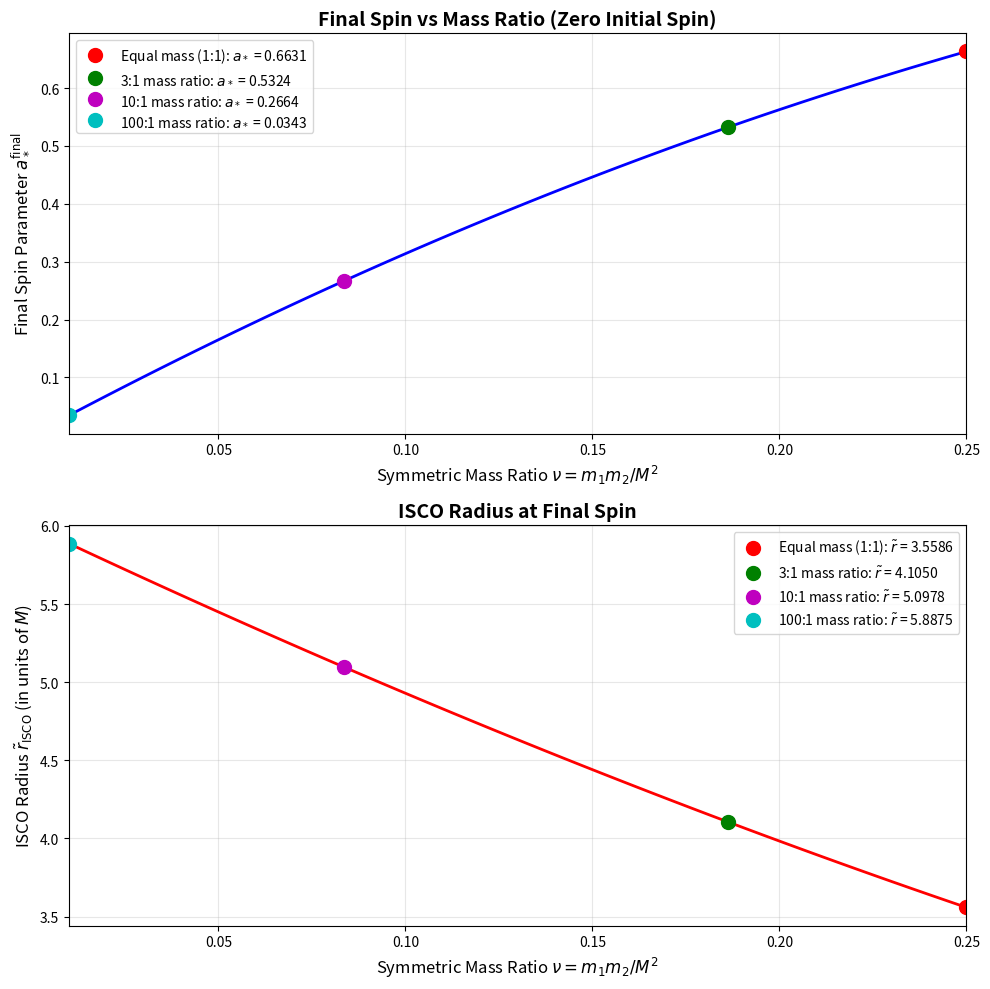

The matplotlib source for this figure:
"""
Simple Post-Merger Spin Calculator

Following Buonanno, Kidder, Lehner (2007) - "Estimating the final spin of a binary black hole coalescence"
https://arxiv.org/pdf/0709.3839

This module implements dimensionless formulas for calculating the final spin parameter
of a merged black hole system using the ISCO approximation.
"""

import numpy as np
import matplotlib.pyplot as plt


def calculate_nu(m1, m2):
    """
    Calculate the symmetric mass ratio.
    
    Parameters:
    -----------
    m1 : float
        Mass of first black hole
    m2 : float
        Mass of second black hole
        
    Returns:
    --------
    float
        Symmetric mass ratio nu = m1*m2/(m1+m2)^2
    """
    M = m1 + m2
    return (m1 * m2) / (M**2)


def calculate_Z1(a_star):
    """
    Calculate Z1 parameter for ISCO radius calculation.
    
    Z1 = 1 + (1 - a_*^2)^{1/3} * [(1 + a_*)^{1/3} + (1 - a_*)^{1/3}]
    
    Parameters:
    -----------
    a_star : float
        Dimensionless spin parameter (a_* = a_f/M), must be in range [-1, 1]
        
    Returns:
    --------
    float
        Z1 parameter
    """
    if not -1 <= a_star <= 1:
        raise ValueError(f"a_star must be in range [-1, 1], got {a_star}")
    
    term1 = (1 - a_star**2)**(1/3)
    term2 = (1 + a_star)**(1/3) + (1 - a_star)**(1/3)
    
    return 1 + term1 * term2


def calculate_Z2(Z1, a_star):
    """
    Calculate Z2 parameter for ISCO radius calculation.
    
    Z2 = sqrt(3*a_*^2 + Z1^2)
    
    Parameters:
    -----------
    Z1 : float
        Z1 parameter (can be calculated using calculate_Z1)
    a_star : float
        Dimensionless spin parameter
        
    Returns:
    --------
    float
        Z2 parameter
    """
    return np.sqrt(3 * a_star**2 + Z1**2)


def calculate_r_tilde_isco(a_star, prograde=True):
    """
    Calculate the dimensionless ISCO radius.
    
    r_tilde_ISCO = 3 + Z2 ∓ sqrt[(3-Z1)(3+Z1+2*Z2)]
    
    Where:
    - Upper sign (-) is for prograde orbits (co-rotating)
    - Lower sign (+) is for retrograde orbits (counter-rotating)
    
    Parameters:
    -----------
    a_star : float
        Dimensionless spin parameter of the black hole
    prograde : bool, optional
        True for prograde (co-rotating) orbits, False for retrograde
        Default is True
        
    Returns:
    --------
    float
        Dimensionless ISCO radius r_tilde = r/M
    """
    Z1 = calculate_Z1(a_star)
    Z2 = calculate_Z2(Z1, a_star)
    
    sqrt_term = np.sqrt((3 - Z1) * (3 + Z1 + 2*Z2))
    
    if prograde:
        # Prograde: use minus sign
        r_tilde = 3 + Z2 - sqrt_term
    else:
        # Retrograde: use plus sign
        r_tilde = 3 + Z2 + sqrt_term
    
    return r_tilde


def calculate_L_orb_over_M2(r_tilde, a_star, nu, prograde=True):
    """
    Calculate the dimensionless orbital angular momentum L_orb/M^2.
    
    L_orb/M^2 = nu * [r_tilde^2 ∓ 2*a_star*sqrt(r_tilde) + a_star^2] / 
                     [r_tilde^{3/4} * sqrt(r_tilde^{3/2} - 3*sqrt(r_tilde) ± 2*a_star)]
    
    Where:
    - Upper sign (∓ and ±) corresponds to prograde orbits
    - Lower sign corresponds to retrograde orbits
    
    Parameters:
    -----------
    r_tilde : float
        Dimensionless radius r/M
    a_star : float
        Dimensionless spin parameter
    nu : float
        Symmetric mass ratio
    prograde : bool, optional
        True for prograde orbits, False for retrograde. Default is True
        
    Returns:
    --------
    float
        Dimensionless orbital angular momentum L_orb/M^2
    """
    sqrt_r = np.sqrt(r_tilde)
    
    if prograde:
        # Prograde: ∓ becomes -, ± becomes +
        numerator = r_tilde**2 - 2*a_star*sqrt_r + a_star**2
        denominator_term = r_tilde**(3/2) - 3*sqrt_r + 2*a_star
    else:
        # Retrograde: ∓ becomes +, ± becomes -
        numerator = r_tilde**2 + 2*a_star*sqrt_r + a_star**2
        denominator_term = r_tilde**(3/2) - 3*sqrt_r - 2*a_star
    
    denominator = r_tilde**(3/4) * np.sqrt(denominator_term)
    
    return nu * numerator / denominator


def calculate_L_orb_at_isco(a_star, nu, prograde=True):
    """
    Calculate L_orb/M^2 evaluated at the ISCO radius.
    
    This is a convenience function that combines r_tilde_isco calculation
    with the orbital angular momentum calculation.
    
    Parameters:
    -----------
    a_star : float
        Dimensionless spin parameter
    nu : float
        Symmetric mass ratio
    prograde : bool, optional
        True for prograde orbits, False for retrograde. Default is True
        
    Returns:
    --------
    float
        Dimensionless orbital angular momentum at ISCO
    """
    r_tilde_isco = calculate_r_tilde_isco(a_star, prograde=prograde)
    return calculate_L_orb_over_M2(r_tilde_isco, a_star, nu, prograde=prograde)


def calculate_a_star_final_zero_spin(nu, a_star_guess, prograde=True):
    """
    Calculate the final dimensionless spin for initially non-spinning black holes.
    
    For zero initial spins:
    a_star_f = L_orb(r_ISCO)/M^2
    
    Since L_orb depends on a_star_f, this requires using an initial guess.
    The user should iterate or use self-consistent calculations if needed.
    
    Parameters:
    -----------
    nu : float
        Symmetric mass ratio
    a_star_guess : float
        Initial guess for the final spin parameter (used to calculate r_ISCO and L_orb)
    prograde : bool, optional
        True for prograde orbits, False for retrograde. Default is True
        
    Returns:
    --------
    float
        Final dimensionless spin parameter
    """
    L_orb_M2 = calculate_L_orb_at_isco(a_star_guess, nu, prograde=prograde)
    return L_orb_M2


def calculate_a_star_final(a_star_1, a_star_2, m1, m2, a_star_guess, prograde=True):
    """
    Calculate the final dimensionless spin including initial spins.
    
    a_star_f = L_orb(r_ISCO)/M^2 + 
               a_star_1 * (1/4)(1 + sqrt(1-4*nu))^2 + 
               a_star_2 * (1/4)(1 - sqrt(1-4*nu))^2
    
    Parameters:
    -----------
    a_star_1 : float
        Initial dimensionless spin of first black hole
    a_star_2 : float
        Initial dimensionless spin of second black hole
    m1 : float
        Mass of first black hole
    m2 : float
        Mass of second black hole
    a_star_guess : float
        Initial guess for the final spin (used in L_orb calculation)
    prograde : bool, optional
        True for prograde orbits, False for retrograde. Default is True
        
    Returns:
    --------
    float
        Final dimensionless spin parameter
    """
    nu = calculate_nu(m1, m2)
    
    # Calculate mass fraction coefficients
    sqrt_term = np.sqrt(1 - 4*nu)
    coeff_1 = 0.25 * (1 + sqrt_term)**2
    coeff_2 = 0.25 * (1 - sqrt_term)**2
    
    # Calculate orbital angular momentum contribution
    L_orb_M2 = calculate_L_orb_at_isco(a_star_guess, nu, prograde=prograde)
    
    # Final spin
    a_star_f = L_orb_M2 + a_star_1 * coeff_1 + a_star_2 * coeff_2
    
    return a_star_f


def solve_a_star_self_consistent(nu, a_star_initial=0.0, prograde=True, 
                                  tol=1e-6, max_iter=100):
    """
    Solve for the final spin self-consistently using fixed-point iteration.
    
    Since a_star_f appears on both sides of the equation through L_orb(r_ISCO(a_star_f)),
    we need to iterate to find the self-consistent solution.
    
    Parameters:
    -----------
    nu : float
        Symmetric mass ratio
    a_star_initial : float, optional
        Initial guess for iteration. Default is 0.0
    prograde : bool, optional
        True for prograde orbits, False for retrograde. Default is True
    tol : float, optional
        Convergence tolerance. Default is 1e-6
    max_iter : int, optional
        Maximum number of iterations. Default is 100
        
    Returns:
    --------
    dict
        Dictionary containing:
        - 'a_star': Final spin parameter
        - 'r_tilde_isco': ISCO radius at final spin
        - 'L_orb_M2': Orbital angular momentum at ISCO
        - 'converged': Whether iteration converged
        - 'iterations': Number of iterations performed
    """
    a_star = a_star_initial
    
    for i in range(max_iter):
        a_star_new = calculate_a_star_final_zero_spin(nu, a_star, prograde=prograde)
        
        if abs(a_star_new - a_star) < tol:
            r_tilde = calculate_r_tilde_isco(a_star_new, prograde=prograde)
            L_orb = calculate_L_orb_at_isco(a_star_new, nu, prograde=prograde)
            
            return {
                'a_star': a_star_new,
                'r_tilde_isco': r_tilde,
                'L_orb_M2': L_orb,
                'converged': True,
                'iterations': i + 1
            }
        
        a_star = a_star_new
    
    # Did not converge
    return {
        'a_star': a_star,
        'r_tilde_isco': calculate_r_tilde_isco(a_star, prograde=prograde),
        'L_orb_M2': calculate_L_orb_at_isco(a_star, nu, prograde=prograde),
        'converged': False,
        'iterations': max_iter
    }


def plot_final_spin_vs_nu(nu_min=0.01, nu_max=0.25, num_points=100, 
                          prograde=True, save_fig=False, filename='final_spin_vs_nu.png',
                          highlight_mass_ratios=None):
    """
    Plot the final spin parameter as a function of symmetric mass ratio nu
    for initially non-spinning black holes.
    
    Parameters:
    -----------
    nu_min : float, optional
        Minimum value of nu to plot. Default is 0.01
    nu_max : float, optional
        Maximum value of nu to plot. Default is 0.25 (equal mass case)
    num_points : int, optional
        Number of points to compute. Default is 100
    prograde : bool, optional
        True for prograde orbits, False for retrograde. Default is True
    save_fig : bool, optional
        Whether to save the figure. Default is False
    filename : str, optional
        Filename to save the figure. Default is 'final_spin_vs_nu.png'
    highlight_mass_ratios : list of lists, optional
        List of [m1, m2] pairs to highlight on the plot. 
        Example: [[1, 1], [3, 1]] for equal mass and 3:1 ratio
        If None, defaults to [[1, 1], [3, 1]]
        
    Returns:
    --------
    tuple
        (nu_array, a_star_array) - Arrays of nu values and corresponding final spins
    """
    
    # Default mass ratios to highlight
    if highlight_mass_ratios is None:
        highlight_mass_ratios = [[1, 1], [3, 1]]
    nu_values = np.linspace(nu_min, nu_max, num_points)
    a_star_values = []
    r_tilde_isco_values = []
    
    print(f"Computing final spin for {num_points} values of nu...")
    for nu in nu_values:
        result = solve_a_star_self_consistent(nu, prograde=prograde)
        a_star_values.append(result['a_star'])
        r_tilde_isco_values.append(result['r_tilde_isco'])
        
        if not result['converged']:
            print(f"Warning: Did not converge for nu={nu:.4f}")
    
    a_star_values = np.array(a_star_values)
    r_tilde_isco_values = np.array(r_tilde_isco_values)
    
    # Create the plot
    fig, (ax1, ax2) = plt.subplots(2, 1, figsize=(10, 10))
    
    # Plot 1: Final spin vs nu
    ax1.plot(nu_values, a_star_values, 'b-', linewidth=2)
    ax1.set_xlabel(r'Symmetric Mass Ratio $\nu = m_1 m_2 / M^2$', fontsize=12)
    ax1.set_ylabel(r'Final Spin Parameter $a_*^{\mathrm{final}}$', fontsize=12)
    ax1.set_title('Final Spin vs Mass Ratio (Zero Initial Spin)', fontsize=14, fontweight='bold')
    ax1.grid(True, alpha=0.3)
    ax1.set_xlim(nu_min, nu_max)
    
    # Mark highlighted mass ratio cases
    colors = ['ro', 'go', 'mo', 'co', 'yo', 'ko']  # Cycle through colors
    for i, (m1, m2) in enumerate(highlight_mass_ratios):
        nu_highlight = calculate_nu(m1, m2)
        
        # Find closest index in computed values
        idx = np.argmin(np.abs(nu_values - nu_highlight))
        
        # Determine label
        if m1 == m2:
            label = f'Equal mass ({m1}:{m2}): $a_*$ = {a_star_values[idx]:.4f}'
        else:
            # Calculate the ratio for display
            ratio_str = f'{int(m1)}:{int(m2)}' if m1 % 1 == 0 and m2 % 1 == 0 else f'{m1:.1f}:{m2:.1f}'
            label = f'{ratio_str} mass ratio: $a_*$ = {a_star_values[idx]:.4f}'
        
        color = colors[i % len(colors)]
        ax1.plot(nu_values[idx], a_star_values[idx], color, markersize=10, label=label)
    
    ax1.legend(fontsize=10)
    
    # Plot 2: ISCO radius vs nu
    ax2.plot(nu_values, r_tilde_isco_values, 'r-', linewidth=2)
    ax2.set_xlabel(r'Symmetric Mass Ratio $\nu = m_1 m_2 / M^2$', fontsize=12)
    ax2.set_ylabel(r'ISCO Radius $\tilde{r}_{\mathrm{ISCO}}$ (in units of $M$)', fontsize=12)
    ax2.set_title('ISCO Radius at Final Spin', fontsize=14, fontweight='bold')
    ax2.grid(True, alpha=0.3)
    ax2.set_xlim(nu_min, nu_max)
    
    # Mark highlighted mass ratio cases on ISCO plot
    for i, (m1, m2) in enumerate(highlight_mass_ratios):
        nu_highlight = calculate_nu(m1, m2)
        idx = np.argmin(np.abs(nu_values - nu_highlight))
        
        # Determine label
        if m1 == m2:
            label = f'Equal mass ({m1}:{m2}): $\\tilde{{r}}$ = {r_tilde_isco_values[idx]:.4f}'
        else:
            ratio_str = f'{int(m1)}:{int(m2)}' if m1 % 1 == 0 and m2 % 1 == 0 else f'{m1:.1f}:{m2:.1f}'
            label = f'{ratio_str} mass ratio: $\\tilde{{r}}$ = {r_tilde_isco_values[idx]:.4f}'
        
        color = colors[i % len(colors)]
        ax2.plot(nu_values[idx], r_tilde_isco_values[idx], color, markersize=10, label=label)
    
    ax2.legend(fontsize=10)
    
    plt.tight_layout()
    
    if save_fig:
        plt.savefig(filename, dpi=300, bbox_inches='tight')
        print(f"Figure saved as {filename}")
    
    plt.show()
    
    return nu_values, a_star_values


# Example usage
if __name__ == "__main__":
    print("Post-Merger Spin Calculator")
    print("=" * 50)
    
    # Example 1: Equal mass, non-spinning binary
    print("\nExample 1: Equal mass, non-spinning binary")
    m1, m2 = 1.0, 1.0
    nu = calculate_nu(m1, m2)
    print(f"Mass ratio: m1={m1}, m2={m2}")
    print(f"Symmetric mass ratio nu = {nu:.4f}")
    
    result = solve_a_star_self_consistent(nu, prograde=True)
    print(f"\nSelf-consistent solution:")
    print(f"  Final spin a_star = {result['a_star']:.6f}")
    print(f"  ISCO radius r_tilde = {result['r_tilde_isco']:.6f}")
    print(f"  L_orb/M^2 = {result['L_orb_M2']:.6f}")
    print(f"  Converged: {result['converged']} in {result['iterations']} iterations")
    
    # Example 2: Unequal mass binary
    print("\n" + "=" * 50)
    print("Example 2: Unequal mass binary (3:1 mass ratio)")
    m1, m2 = 3.0, 1.0
    nu = calculate_nu(m1, m2)
    print(f"Mass ratio: m1={m1}, m2={m2}")
    print(f"Symmetric mass ratio nu = {nu:.4f}")
    
    result = solve_a_star_self_consistent(nu, prograde=True)
    print(f"\nSelf-consistent solution:")
    print(f"  Final spin a_star = {result['a_star']:.6f}")
    print(f"  ISCO radius r_tilde = {result['r_tilde_isco']:.6f}")
    print(f"  L_orb/M^2 = {result['L_orb_M2']:.6f}")
    print(f"  Converged: {result['converged']} in {result['iterations']} iterations")
    
    # Example 3: With initial spins
    print("\n" + "=" * 50)
    print("Example 3: Equal mass with initial spins")
    m1, m2 = 1.0, 1.0
    a_star_1, a_star_2 = 0.5, 0.3
    nu = calculate_nu(m1, m2)
    
    # First get self-consistent zero-spin result as guess
    result_zero = solve_a_star_self_consistent(nu, prograde=True)
    
    # Then calculate with initial spins
    a_star_f = calculate_a_star_final(a_star_1, a_star_2, m1, m2, 
                                      result_zero['a_star'], prograde=True)
    
    print(f"Initial spins: a_star_1={a_star_1}, a_star_2={a_star_2}")
    print(f"Final spin a_star_f = {a_star_f:.6f}")
    
    # Example 4: Plot final spin vs nu
    print("\n" + "=" * 50)
    print("Example 4: Plotting final spin vs symmetric mass ratio")
    print("=" * 50)
    
    # Define mass ratios to highlight
    mass_ratios_to_highlight = [[1, 1], [3, 1], [10, 1], [100, 1]]
    print(f"Highlighting mass ratios: {mass_ratios_to_highlight}")
    
    plot_final_spin_vs_nu(nu_min=0.01, nu_max=0.25, num_points=50, 
                         prograde=True, save_fig=True,
                         highlight_mass_ratios=mass_ratios_to_highlight)
